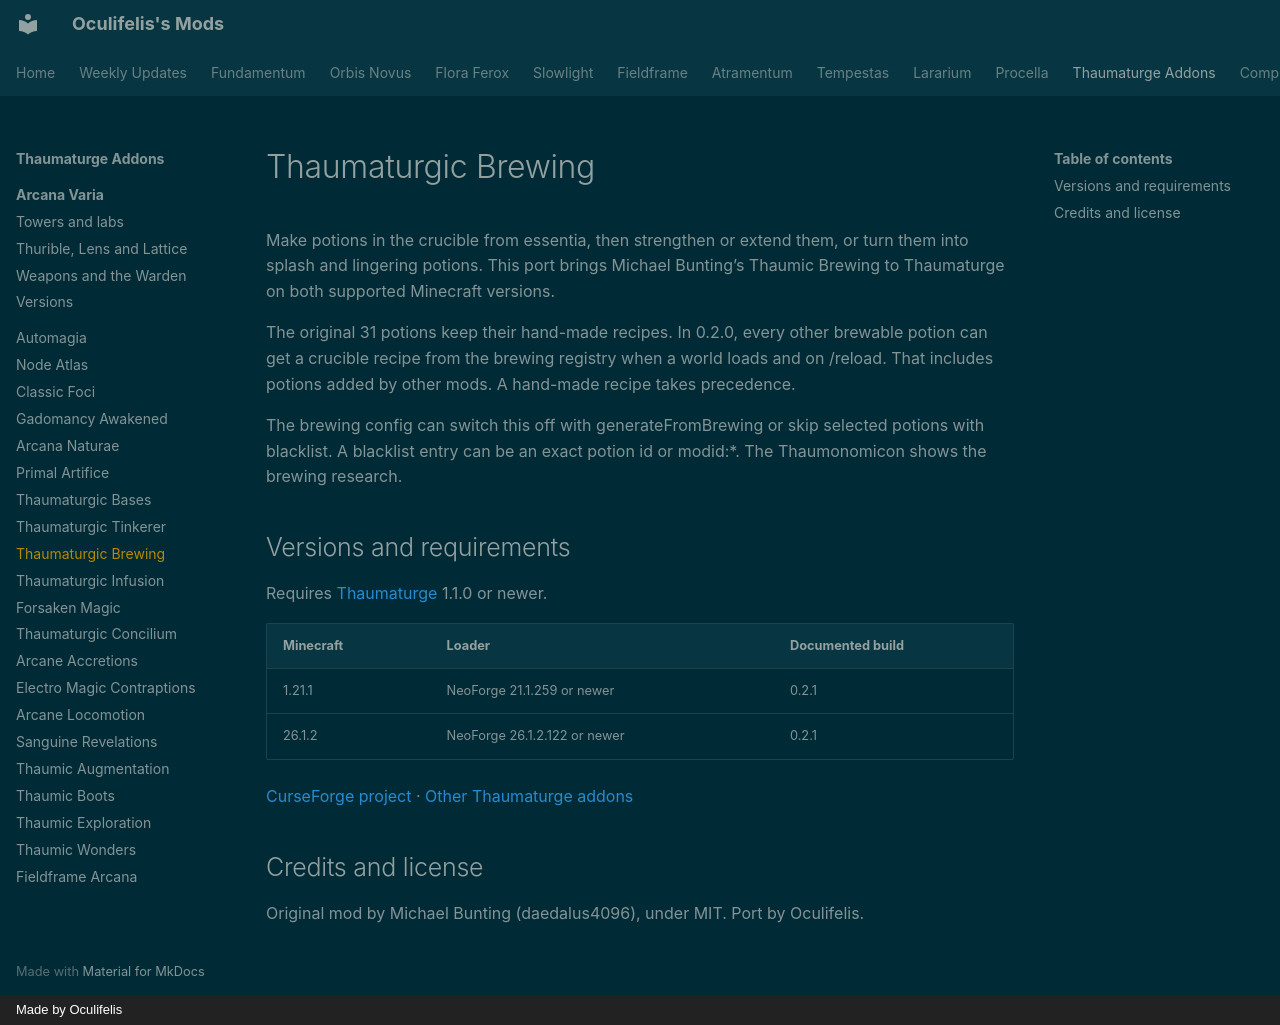

repository: Oculifelis/mod-wiki · page: thaumaturge/brewing/index.html · generator: mkdocs · copyright: Made by Oculifelis

# Thaumaturgic Brewing

Make potions in the crucible from essentia, then strengthen or extend them, or turn them into splash and lingering potions. This port brings Michael Bunting’s Thaumic Brewing to Thaumaturge on both supported Minecraft versions.

The original 31 potions keep their hand-made recipes. In 0.2.0, every other brewable potion can get a crucible recipe from the brewing registry when a world loads and on /reload. That includes potions added by other mods. A hand-made recipe takes precedence.

The brewing config can switch this off with generateFromBrewing or skip selected potions with blacklist. A blacklist entry can be an exact potion id or modid:*. The Thaumonomicon shows the brewing research.

## Versions and requirements

Requires [Thaumaturge](https://www.curseforge.com/projects/1628024) 1.1.0 or newer.

| Minecraft | Loader | Documented build |
|---|---|---|
| 1.21.1 | NeoForge 21.1.259 or newer | 0.2.1 |
| 26.1.2 | NeoForge 26.1.2.122 or newer | 0.2.1 |

[CurseForge project](https://www.curseforge.com/projects/1798272) · [Other Thaumaturge addons](index.md)

## Credits and license

Original mod by Michael Bunting (daedalus4096), under MIT. Port by Oculifelis.
